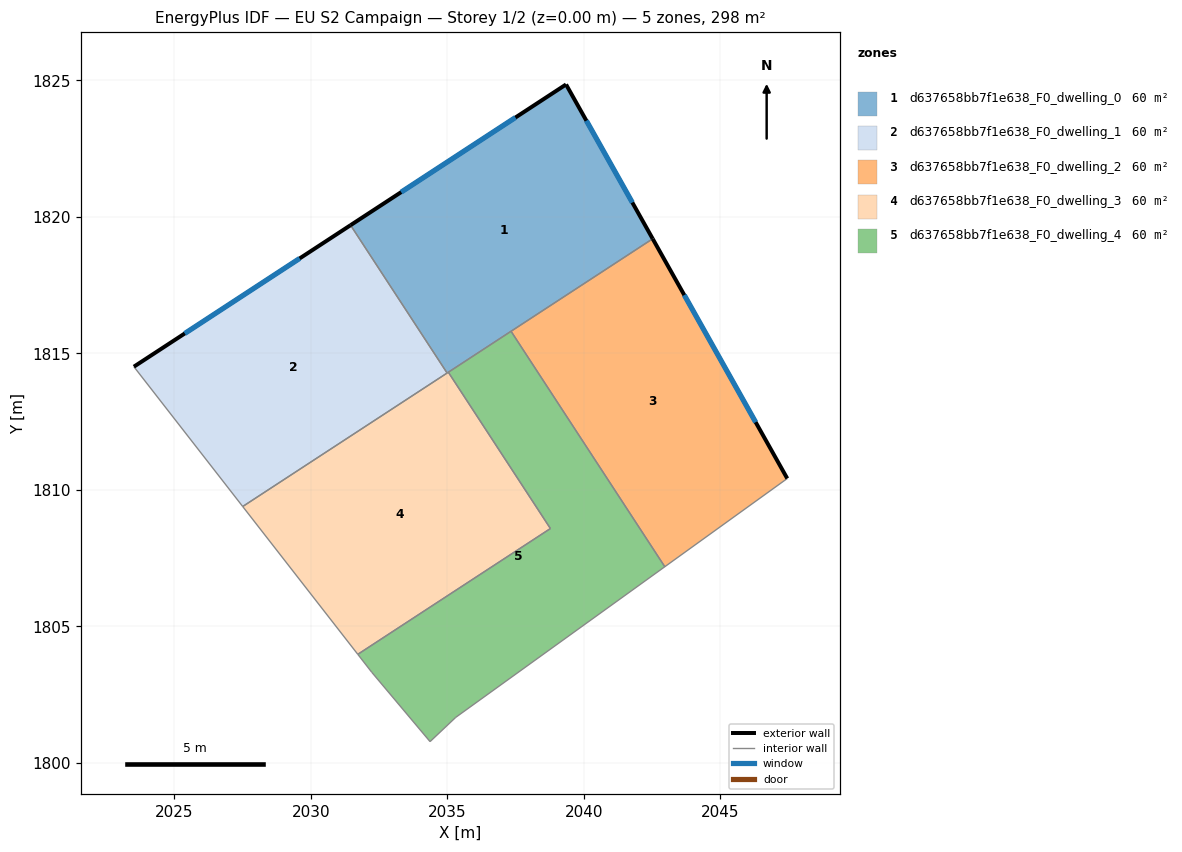
=== STOREY PLAN SPEC (per zone: floor XY polygon, exterior-wall plan segments, windows/doors) ===
zone 1: d637658bb7f1e638_F0_dwelling_0  (59.6 m²)
  floor: (2039.35, 1824.85) (2042.52, 1819.20) (2034.99, 1814.28) (2031.45, 1819.70)
  exterior wall: (2039.35, 1824.85) – (2031.45, 1819.70)  [9.4 m]
    window: (2037.49, 1823.64) – (2033.31, 1820.91)  [8.0 m²]
  exterior wall: (2042.52, 1819.20) – (2039.35, 1824.85)  [6.5 m]
    window: (2041.78, 1820.53) – (2040.09, 1823.52)  [5.5 m²]
  interior walls: 4
zone 2: d637658bb7f1e638_F0_dwelling_1  (59.6 m²)
  floor: (2031.45, 1819.70) (2034.99, 1814.28) (2027.50, 1809.39) (2023.52, 1814.51)
  exterior wall: (2031.45, 1819.70) – (2023.52, 1814.51)  [9.5 m]
    window: (2029.59, 1818.48) – (2025.38, 1815.73)  [8.0 m²]
  interior walls: 3
zone 3: d637658bb7f1e638_F0_dwelling_2  (59.6 m²)
  floor: (2042.52, 1819.20) (2047.45, 1810.42) (2042.97, 1807.18) (2037.33, 1815.81)
  exterior wall: (2047.45, 1810.42) – (2042.52, 1819.20)  [10.1 m]
    window: (2046.29, 1812.48) – (2043.68, 1817.14)  [8.5 m²]
  interior walls: 3
zone 4: d637658bb7f1e638_F0_dwelling_3  (59.6 m²)
  floor: (2035.04, 1814.31) (2038.78, 1808.58) (2031.72, 1803.98) (2027.50, 1809.39)
  interior walls: 5
zone 5: d637658bb7f1e638_F0_dwelling_4  (59.6 m²)
  floor: (2037.33, 1815.81) (2042.97, 1807.18) (2035.31, 1801.67) (2034.37, 1800.78) (2032.23, 1803.32) (2031.72, 1803.98) (2038.78, 1808.58) (2035.04, 1814.31)
  interior walls: 8

=== DERIVED (storey summary) ===
Building: EU S2 Campaign
Storey: 1 of 2  (floor level z = 0.00 m)
Storey gross floor area: 297.9 m²
Zones on this storey: 5
  - d637658bb7f1e638_F0_dwelling_0: floor 59.6 m²; exterior wall 15.9 m (47.7 m²); 2 window(s) 13.4 m²; WWR 28.1%
  - d637658bb7f1e638_F0_dwelling_1: floor 59.6 m²; exterior wall 9.5 m (28.4 m²); 1 window(s) 8.0 m²; WWR 28.1%
  - d637658bb7f1e638_F0_dwelling_2: floor 59.6 m²; exterior wall 10.1 m (30.2 m²); 1 window(s) 8.5 m²; WWR 28.1%
  - d637658bb7f1e638_F0_dwelling_3: floor 59.6 m²
  - d637658bb7f1e638_F0_dwelling_4: floor 59.6 m²
Zone adjacency (shared interzone walls):
  - d637658bb7f1e638_F0_dwelling_0 ↔ d637658bb7f1e638_F0_dwelling_1
  - d637658bb7f1e638_F0_dwelling_0 ↔ d637658bb7f1e638_F0_dwelling_2
  - d637658bb7f1e638_F0_dwelling_0 ↔ d637658bb7f1e638_F0_dwelling_3
  - d637658bb7f1e638_F0_dwelling_0 ↔ d637658bb7f1e638_F0_dwelling_4
  - d637658bb7f1e638_F0_dwelling_1 ↔ d637658bb7f1e638_F0_dwelling_3
  - d637658bb7f1e638_F0_dwelling_2 ↔ d637658bb7f1e638_F0_dwelling_4
  - d637658bb7f1e638_F0_dwelling_3 ↔ d637658bb7f1e638_F0_dwelling_4